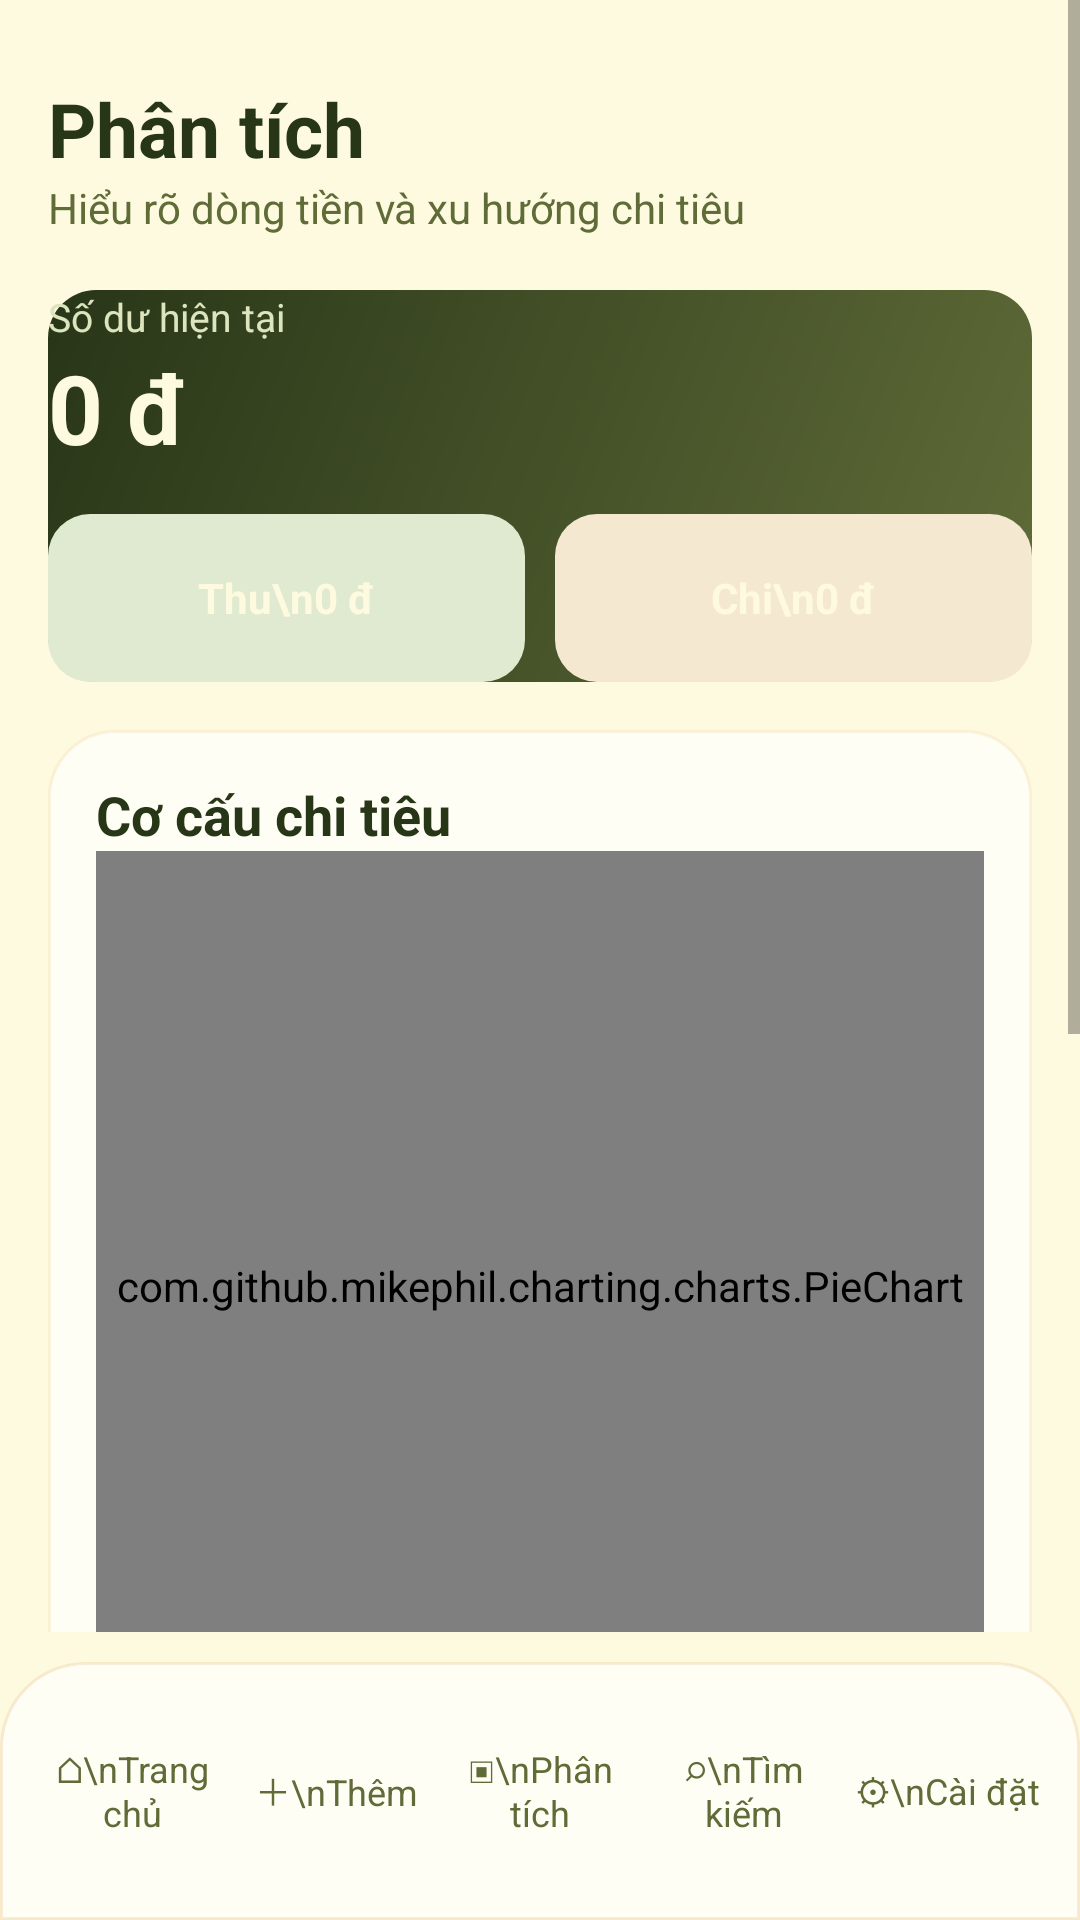

Layout XML and referenced resources for this Android screen:
<!-- AndroidManifest.xml: application theme Theme.ExpenseManager -->
<!-- res/layout/activity_report.xml -->
<?xml version="1.0" encoding="utf-8"?>
<FrameLayout xmlns:android="http://schemas.android.com/apk/res/android" xmlns:app="http://schemas.android.com/apk/res-auto" android:layout_width="match_parent" android:layout_height="match_parent" android:background="@drawable/bg_main"><ScrollView android:layout_width="match_parent" android:layout_height="match_parent" android:paddingBottom="96dp"><LinearLayout android:layout_width="match_parent" android:layout_height="wrap_content" android:orientation="vertical" android:padding="16dp"><TextView android:text="Phân tích" android:textColor="#283618" android:textSize="25sp" android:textStyle="bold" android:layout_marginTop="10dp" android:layout_width="wrap_content" android:layout_height="wrap_content"/><TextView android:text="Hiểu rõ dòng tiền và xu hướng chi tiêu" android:textColor="#606C38" android:textSize="14sp" android:layout_width="wrap_content" android:layout_height="wrap_content"/><LinearLayout android:layout_width="match_parent" android:layout_height="wrap_content" android:layout_marginTop="18dp" android:orientation="vertical" android:background="@drawable/bg_summary_gradient"><TextView android:text="Số dư hiện tại" android:textColor="#DDE5BE" android:textSize="13sp" android:layout_width="wrap_content" android:layout_height="wrap_content"/><TextView android:id="@+id/tvReportBalance" android:text="0 đ" android:textColor="#FEFAE0" android:textSize="32sp" android:textStyle="bold" android:layout_width="wrap_content" android:layout_height="wrap_content"/><LinearLayout android:layout_width="match_parent" android:layout_height="wrap_content" android:layout_marginTop="14dp" android:orientation="horizontal"><TextView android:id="@+id/tvReportIncome" android:layout_width="0dp" android:layout_height="56dp" android:layout_weight="1" android:gravity="center" android:text="Thu\n0 đ" android:textColor="#FEFAE0" android:background="@drawable/bg_income" android:textStyle="bold"/><Space android:layout_width="10dp" android:layout_height="1dp"/><TextView android:id="@+id/tvReportExpense" android:layout_width="0dp" android:layout_height="56dp" android:layout_weight="1" android:gravity="center" android:text="Chi\n0 đ" android:textColor="#FEFAE0" android:background="@drawable/bg_expense" android:textStyle="bold"/></LinearLayout></LinearLayout><LinearLayout android:layout_width="match_parent" android:layout_height="wrap_content" android:layout_marginTop="16dp" android:orientation="vertical" android:background="@drawable/bg_card_new"><TextView android:text="Cơ cấu chi tiêu" android:textColor="#283618" android:textSize="18sp" android:textStyle="bold" android:layout_width="wrap_content" android:layout_height="wrap_content"/><com.github.mikephil.charting.charts.PieChart android:id="@+id/pieChart" android:layout_width="match_parent" android:layout_height="290dp"/></LinearLayout><LinearLayout android:layout_width="match_parent" android:layout_height="wrap_content" android:layout_marginTop="16dp" android:orientation="vertical" android:background="@drawable/bg_card_new"><TextView android:text="Thu nhập và chi tiêu" android:textColor="#283618" android:textSize="18sp" android:textStyle="bold" android:layout_width="wrap_content" android:layout_height="wrap_content"/><com.github.mikephil.charting.charts.BarChart android:id="@+id/barChart" android:layout_width="match_parent" android:layout_height="260dp"/></LinearLayout><com.google.android.material.button.MaterialButton android:id="@+id/fabCreateReport" android:layout_width="match_parent" android:layout_height="56dp" android:layout_marginTop="16dp" android:backgroundTint="#BC6C25" android:text="Tạo báo cáo" android:textAllCaps="false" android:textColor="#FEFAE0"/></LinearLayout></ScrollView><include layout="@layout/include_bottom_nav_new"/></FrameLayout>
<!-- res/layout/include_bottom_nav_new.xml (included above) -->
<?xml version="1.0" encoding="utf-8"?>
<LinearLayout xmlns:android="http://schemas.android.com/apk/res/android" android:layout_width="match_parent" android:layout_height="86dp" android:layout_gravity="bottom" android:background="@drawable/bg_bottom_nav_new" android:elevation="12dp" android:gravity="center" android:orientation="horizontal" android:paddingLeft="10dp" android:paddingRight="10dp">
<TextView android:id="@+id/navHome" android:layout_width="0dp" android:layout_height="match_parent" android:layout_weight="1" android:gravity="center" android:text="⌂\nTrang chủ" android:textColor="#606C38" android:textSize="12sp"/>
<TextView android:id="@+id/navAdd" android:layout_width="0dp" android:layout_height="match_parent" android:layout_weight="1" android:gravity="center" android:text="＋\nThêm" android:textColor="#606C38" android:textSize="12sp"/>
<TextView android:id="@+id/navReport" android:layout_width="0dp" android:layout_height="match_parent" android:layout_weight="1" android:gravity="center" android:text="▣\nPhân tích" android:textColor="#606C38" android:textSize="12sp"/>
<TextView android:id="@+id/navSearch" android:layout_width="0dp" android:layout_height="match_parent" android:layout_weight="1" android:gravity="center" android:text="⌕\nTìm kiếm" android:textColor="#606C38" android:textSize="12sp"/>
<TextView android:id="@+id/navSettings" android:layout_width="0dp" android:layout_height="match_parent" android:layout_weight="1" android:gravity="center" android:text="⚙\nCài đặt" android:textColor="#606C38" android:textSize="12sp"/>
</LinearLayout>
<!-- resources referenced by this layout -->
<resources>
  <!-- drawable bg_bottom_nav_new (drawable) -->
  <?xml version="1.0" encoding="utf-8"?>
  <shape xmlns:android="http://schemas.android.com/apk/res/android"><solid android:color="#FFFEF5"/><corners android:topLeftRadius="28dp" android:topRightRadius="28dp"/><stroke android:width="1dp" android:color="#33DDA15E"/></shape>
  <!-- drawable bg_card_new (drawable) -->
  <?xml version="1.0" encoding="utf-8"?>
  <shape xmlns:android="http://schemas.android.com/apk/res/android"><solid android:color="#FFFEF5"/><corners android:radius="22dp"/><stroke android:width="1dp" android:color="#22DDA15E"/><padding android:left="16dp" android:right="16dp" android:top="16dp" android:bottom="16dp"/></shape>
  <!-- drawable bg_expense (drawable) -->
  <?xml version="1.0" encoding="utf-8"?>
  <shape xmlns:android="http://schemas.android.com/apk/res/android" android:shape="rectangle">
      <solid android:color="@color/icon_sand" />
      <corners android:radius="14dp" />
  </shape>
  <!-- drawable bg_income (drawable) -->
  <?xml version="1.0" encoding="utf-8"?>
  <shape xmlns:android="http://schemas.android.com/apk/res/android" android:shape="rectangle">
      <solid android:color="@color/icon_olive" />
      <corners android:radius="14dp" />
  </shape>
  <!-- drawable bg_main (drawable) -->
  <?xml version="1.0" encoding="utf-8"?>
  <shape xmlns:android="http://schemas.android.com/apk/res/android"><solid android:color="#FEFAE0"/></shape>
  <!-- drawable bg_summary_gradient (drawable) -->
  <?xml version="1.0" encoding="utf-8"?>
  <shape xmlns:android="http://schemas.android.com/apk/res/android"
      android:shape="rectangle">
      <gradient android:startColor="#283618" android:endColor="#606C38" android:angle="315" android:type="linear" />
      <corners android:radius="16dp" />
  </shape>
  <style name="Theme.ExpenseManager" parent="Theme.MaterialComponents.Light.NoActionBar">
          <item name="colorPrimary">@color/olive</item>
          <item name="colorPrimaryDark">@color/dark_green</item>
          <item name="colorAccent">@color/burnt</item>
          <item name="android:statusBarColor">@color/cream</item>
          <item name="android:windowLightStatusBar">true</item>
          <item name="android:windowBackground">@color/cream</item>
          <item name="android:navigationBarColor">@color/cream</item>
          <item name="android:textColor">@color/dark_green</item>
      </style>
  <color name="icon_sand">#F5E8D0</color>
  <color name="icon_olive">#E0EAD0</color>
  <color name="olive">#606C38</color>
  <color name="dark_green">#283618</color>
  <color name="burnt">#BC6C25</color>
  <color name="cream">#FEFAE0</color>
</resources>
